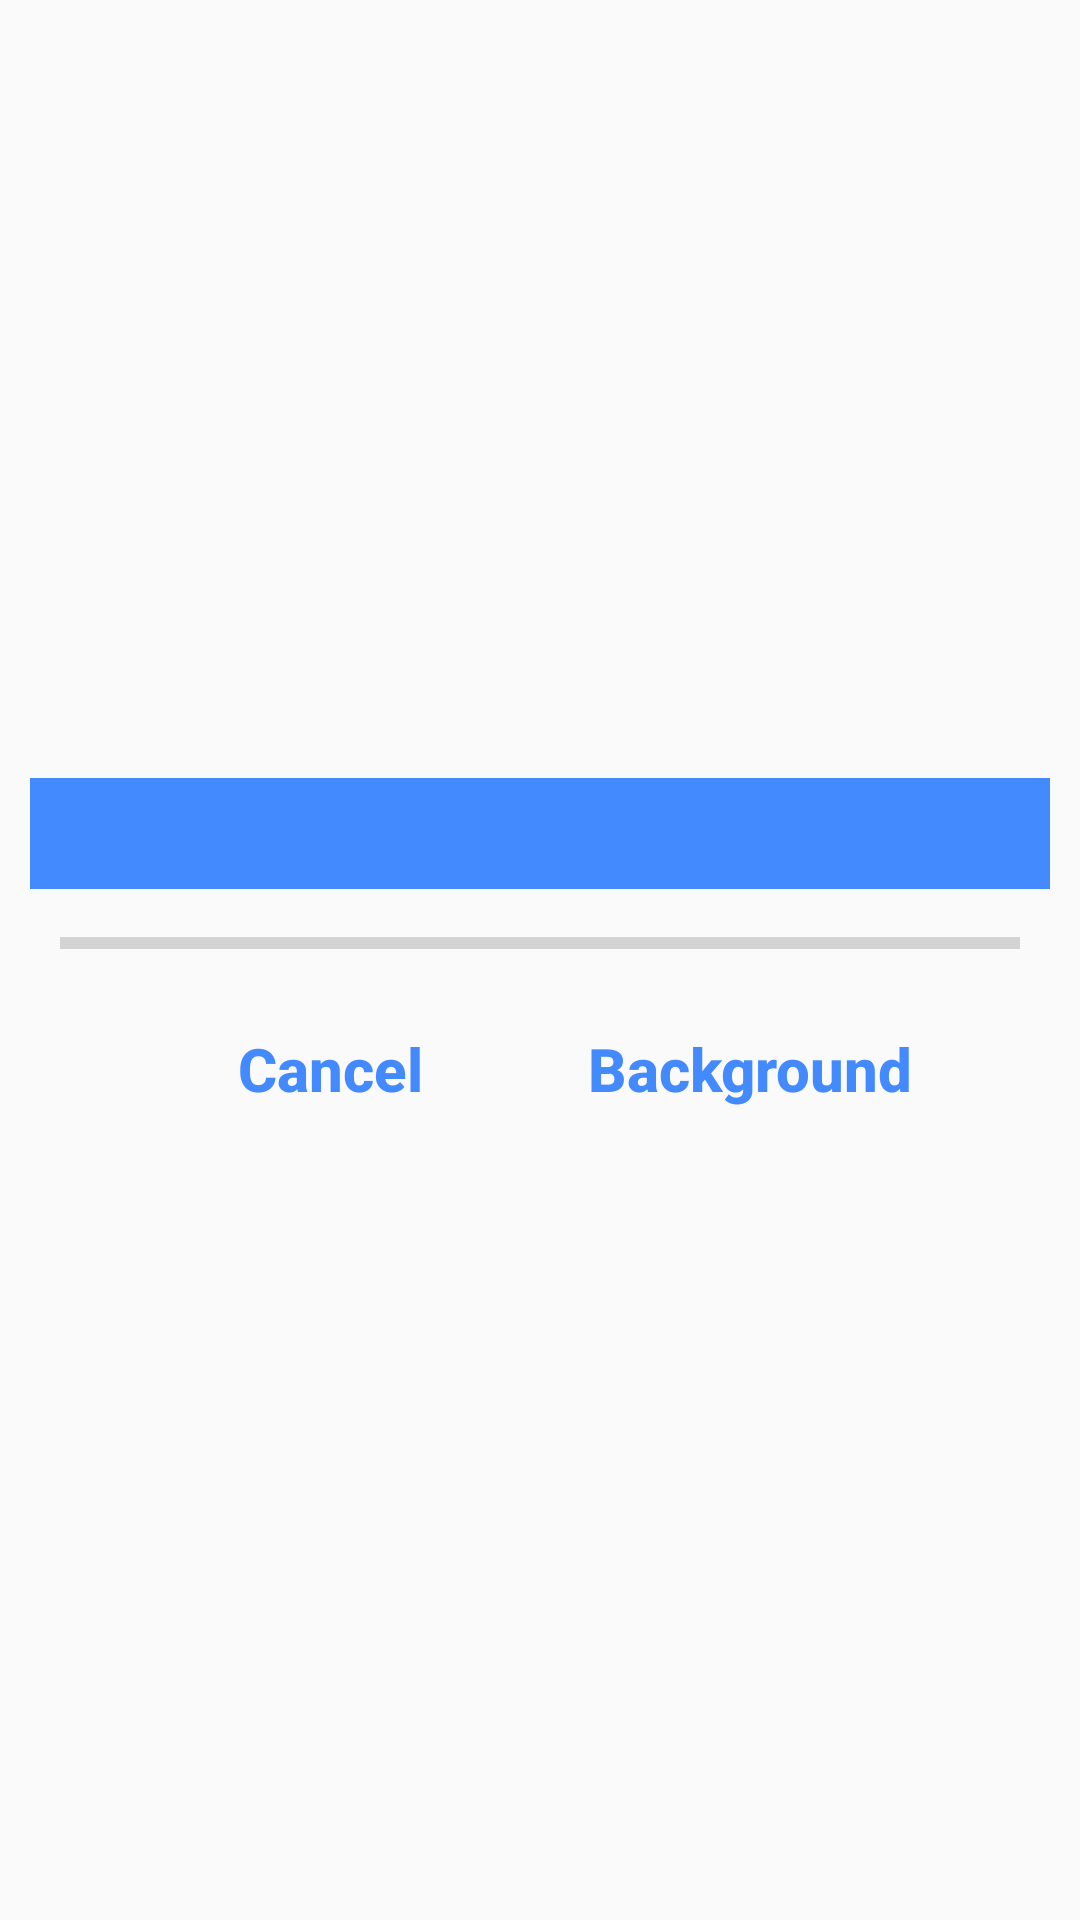

The Android layout XML behind this screen, and the referenced resources:
<!-- AndroidManifest.xml: application theme AppTheme -->
<!-- res/layout/dialog_progress.xml -->
<?xml version="1.0" encoding="utf-8"?>
<LinearLayout
    xmlns:android="http://schemas.android.com/apk/res/android"
    android:layout_width="match_parent"
    android:layout_height="match_parent"
    android:orientation="vertical"
    android:padding="10dp"
    android:gravity="center"
    android:layout_gravity="center">
    <TextView
        android:id="@+id/progressDialogText"
        android:layout_width="match_parent"
        android:background="@color/colorPrimaryDark"
        android:padding="5dp"
        android:layout_height="wrap_content"
        android:gravity="center"
        android:textColor="@color/white"
        android:textSize="20sp" />
    <ProgressBar
        android:id="@+id/progressBar"
        style="@style/Widget.AppCompat.ProgressBar.Horizontal"
        android:layout_width="match_parent"
        android:layout_height="wrap_content"
        android:padding="10dp"
        android:indeterminate="false"
        android:progress="0"
        android:progressTint="@color/colorPrimary"/>
    <LinearLayout
        android:orientation="horizontal"
        android:layout_width="match_parent"
        android:layout_height="wrap_content"
        android:gravity="center">
        <Button android:id="@+id/btn_cancel"
            style="?attr/buttonBarButtonStyle"
            android:text="@string/cancel"
            android:textColor="@color/colorPrimaryDark"
            android:textAllCaps="false"
            android:textStyle="bold"
            android:textSize="20sp"
            android:layout_width="140dp"
            android:layout_height="wrap_content"/>
        <Button android:id="@+id/btn_background"
            style="?attr/buttonBarButtonStyle"
            android:text="@string/background"
            android:textColor="@color/colorPrimaryDark"
            android:textStyle="bold"
            android:textSize="20sp"
            android:textAllCaps="false"
            android:layout_width="140dp"
            android:layout_height="wrap_content" />
    </LinearLayout>
</LinearLayout>
<!-- resources referenced by this layout -->
<resources>
  <color name="colorPrimary">#40C4FF</color>
  <color name="colorPrimaryDark">#448AFF</color>
  <color name="white">#FFFF</color>
  <string name="background">Background</string>
  <string name="cancel">Cancel</string>
  <style name="AppTheme" parent="Theme.AppCompat.Light.NoActionBar">
          
          <item name="colorPrimary">@color/colorPrimary</item>
          <item name="colorPrimaryDark">@color/colorPrimaryDark</item>
          <item name="colorAccent">@color/red_basic</item>
          <item name="android:navigationBarColor" tools:targetApi="lollipop">@color/colorPrimaryDark</item>
          <item name="android:windowDisablePreview">true</item>
      </style>
  <color name="red_basic">#FC3A2A</color>
</resources>
